Labelled photos from "data_3", an image-classification folder in SivareddyBodapati/Strive_AI_Jun_21. The possible labels are: push-up, sit-up.

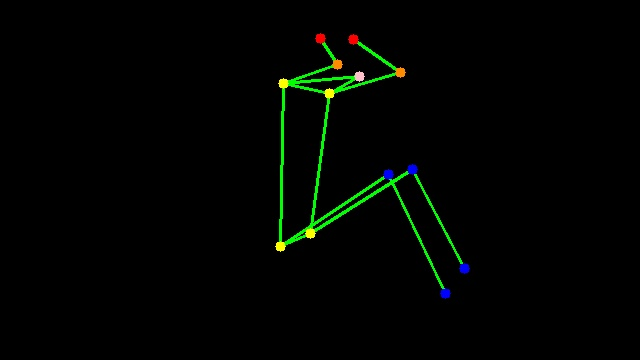
Label: sit-up

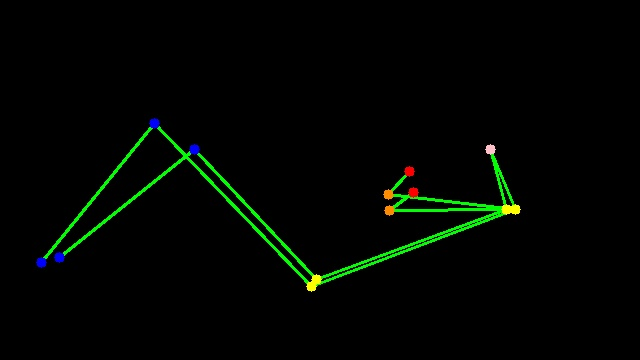
Label: sit-up

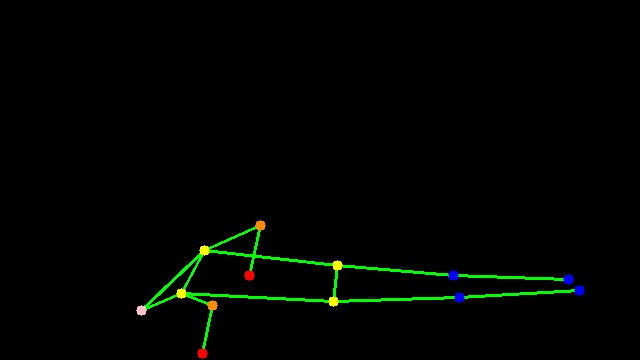
Label: push-up

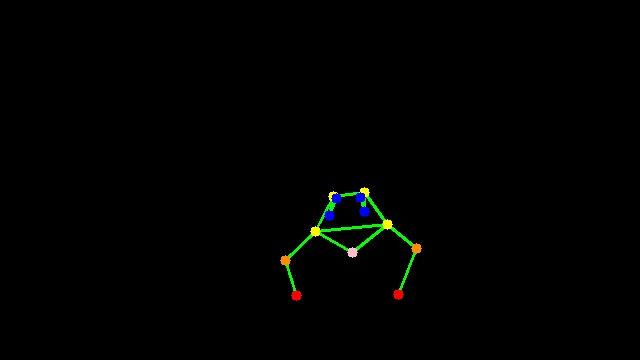
Label: push-up

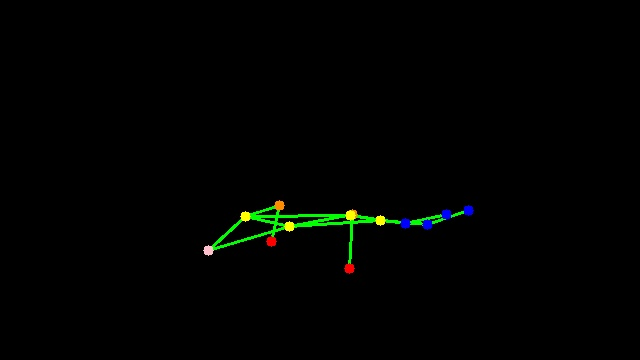
Label: push-up

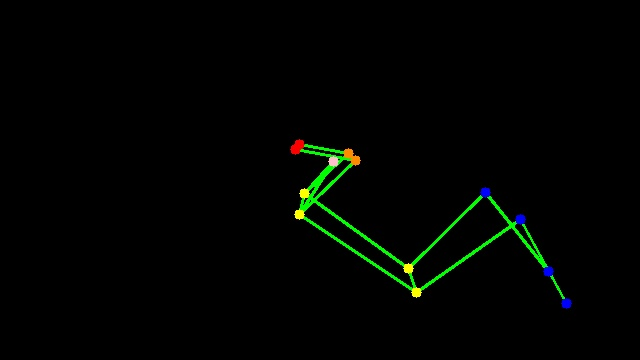
Label: sit-up
